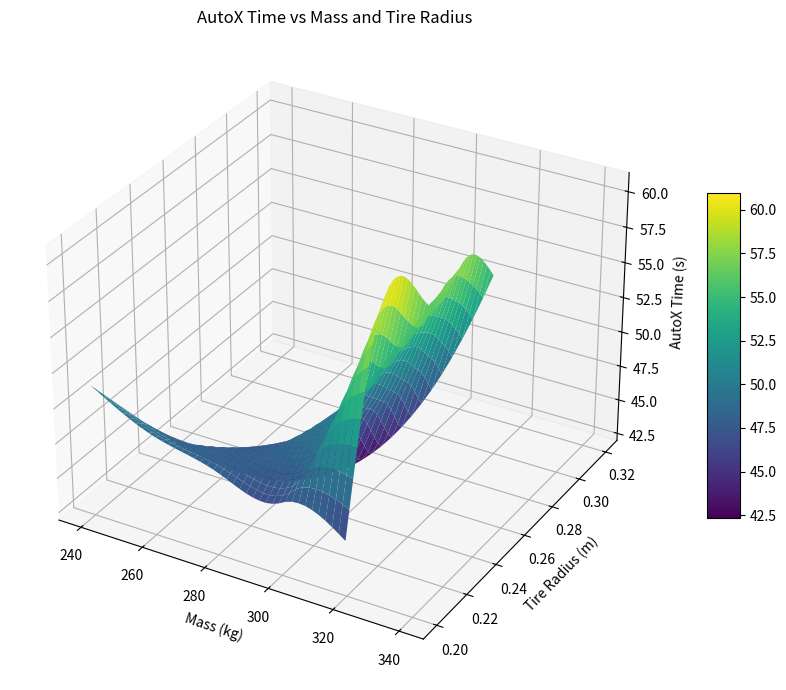

The matplotlib source for this figure:
import numpy as np
import matplotlib.pyplot as plt
from scipy.interpolate import griddata

# Raw data
mass = np.array([240, 260, 280, 300, 320, 320, 320, 320, 320, 320])
time = np.array([51.33984706, 49.0715557, 47.9047404, 47.17158263, 45.8137506,
                 59.21492, 60.48184, 56.64844, 58.33136, 55.0634])
radius = np.array([0.2, 0.2, 0.2, 0.2, 0.2, 0.22, 0.24, 0.26, 0.28, 0.3])

# Define grid for interpolation/extrapolation
mass_range = np.linspace(240, 340, 50)
radius_range = np.linspace(0.2, 0.32, 50)
MASS, RADIUS = np.meshgrid(mass_range, radius_range)

# Interpolate data onto grid using 'linear' or 'cubic' (for smoothness)
TIME = griddata((mass, radius), time, (MASS, RADIUS), method='cubic')

# Plotting the surface
fig = plt.figure(figsize=(10, 7))
ax = fig.add_subplot(111, projection='3d')
surf = ax.plot_surface(MASS, RADIUS, TIME, cmap='viridis', edgecolor='none')

# Labels and formatting
ax.set_xlabel('Mass (kg)')
ax.set_ylabel('Tire Radius (m)')
ax.set_zlabel('AutoX Time (s)')
ax.set_title('AutoX Time vs Mass and Tire Radius')
fig.colorbar(surf, shrink=0.5, aspect=10)
plt.tight_layout()
plt.show()
